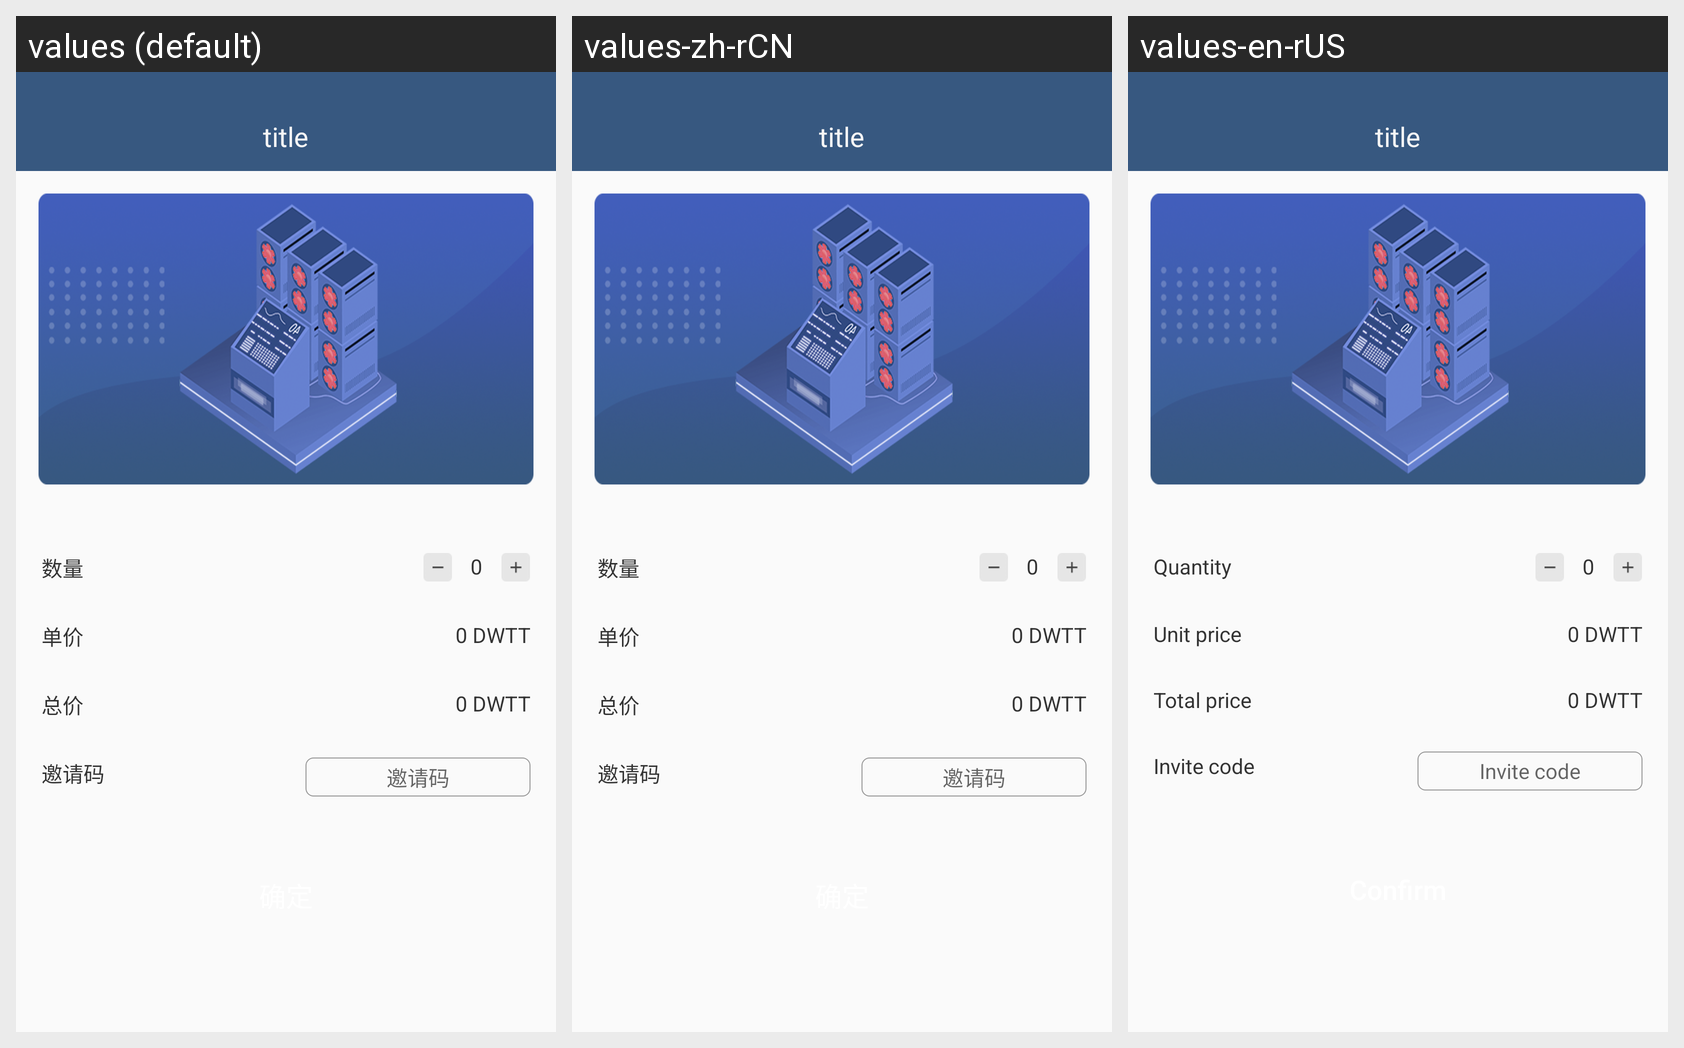

Locale-by-locale string values for the Android screen shown in this grid:
Android screen res/layout/activity_ascending_node.xml rendered under 3 locales, left to right: values (default), values-zh-rCN, values-en-rUS. Device: Nexus 5 (rendered at 1080×1920; each locale shown at half size, 540×960, under a caption strip naming it); theme AppTheme.
Strings drawn on this screen, with the default value and each locale's value (text and hints the layout hard-codes, and strings that could not be matched under every locale, appear in the picture but are not listed):

shop_mining_place_number
  values: 数量
  values-zh-rCN: 数量
  values-en-rUS: Quantity

shop_mining_place_price
  values: 单价
  values-zh-rCN: 单价
  values-en-rUS: Unit price

shop_mining_place_total
  values: 总价
  values-zh-rCN: 总价
  values-en-rUS: Total price

invite_code
  values: 邀请码
  values-zh-rCN: 邀请码
  values-en-rUS: Invite code

invite_code_text
  values: 邀请码
  values-zh-rCN: 邀请码
  values-en-rUS: Invite code
